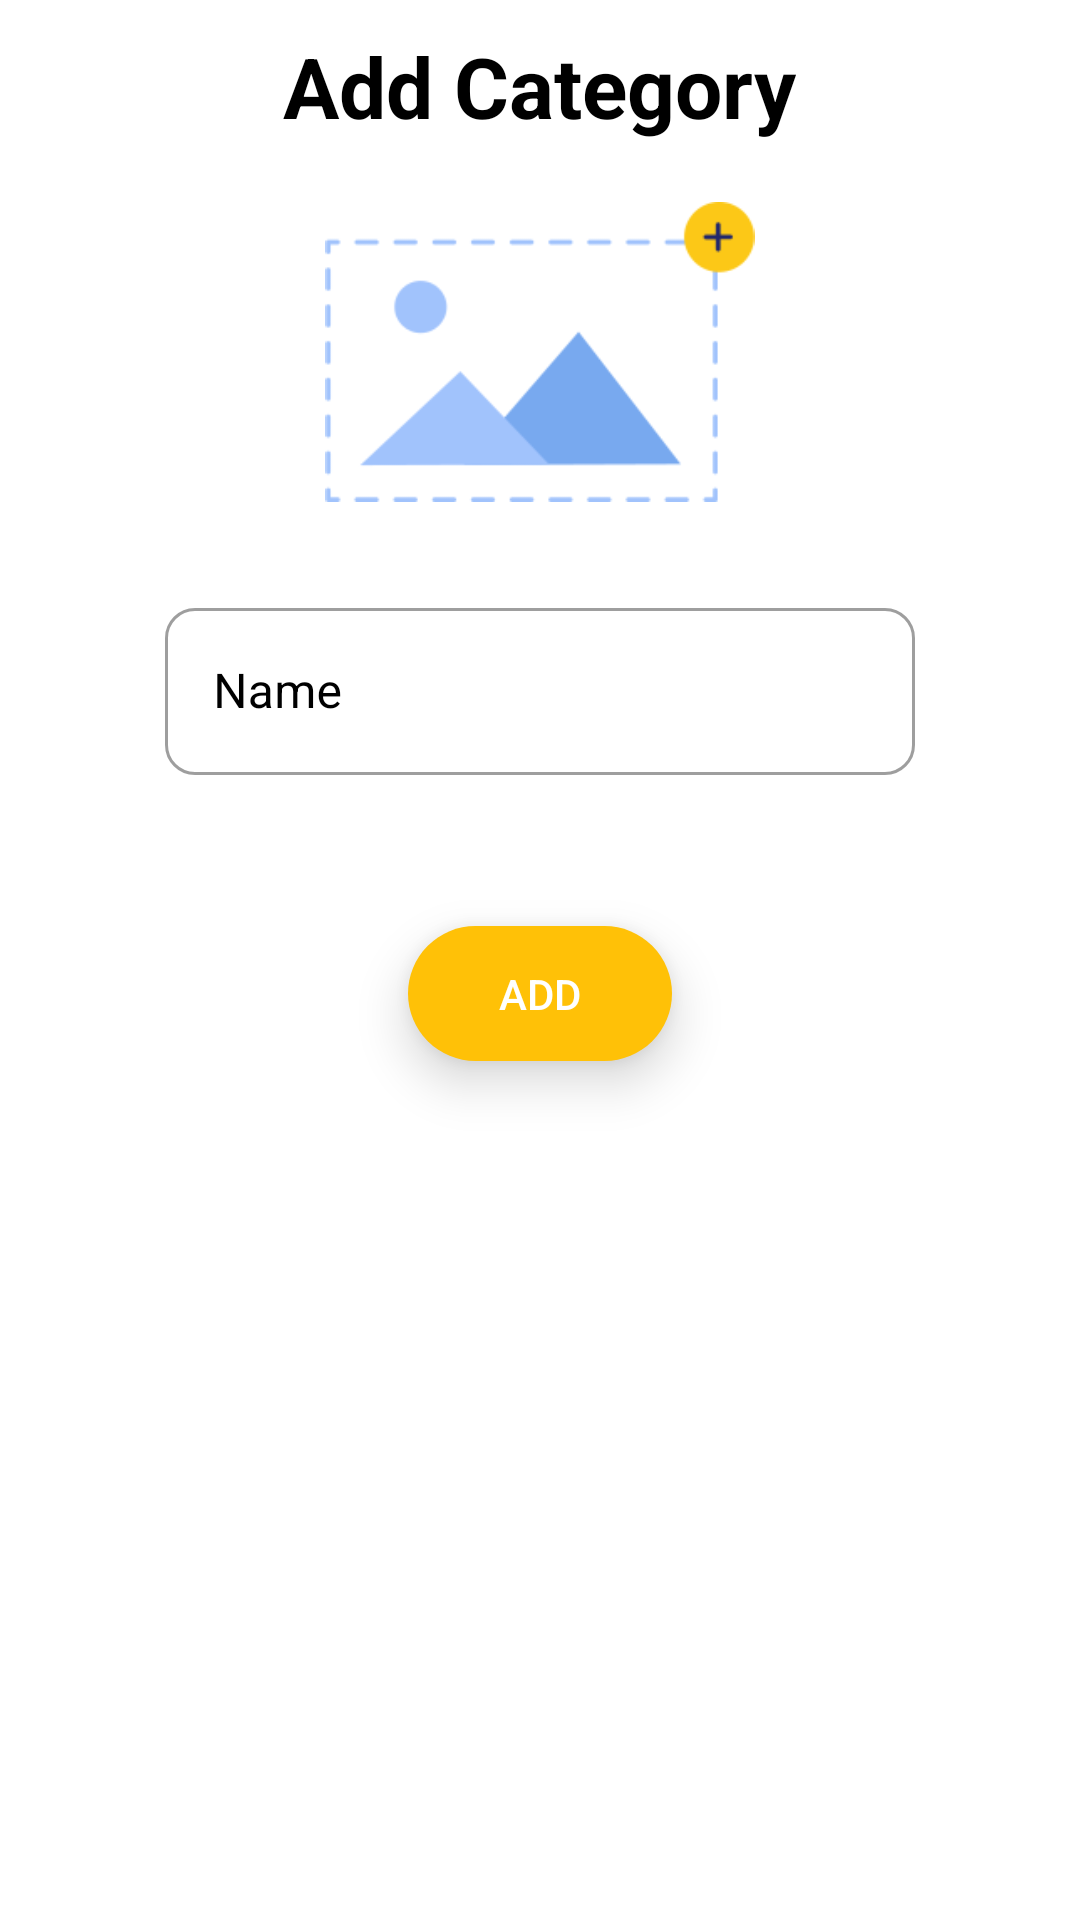

The Android layout XML behind this screen, and the referenced resources:
<!-- AndroidManifest.xml: application theme Theme.BookStore -->
<!-- res/layout/alert_dialog_add_cat.xml -->
<?xml version="1.0" encoding="utf-8"?>
<LinearLayout xmlns:android="http://schemas.android.com/apk/res/android"
    xmlns:app="http://schemas.android.com/apk/res-auto"
    android:layout_width="match_parent"
    android:layout_height="wrap_content"
    android:orientation="vertical"
    android:background="@drawable/border_bg">
    <TextView
        android:layout_width="wrap_content"
        android:layout_height="wrap_content"
        android:text="Add Category"
        android:textSize="28sp"
        android:layout_gravity="center"
        android:layout_marginTop="10dp"
        android:textColor="@color/black"
        android:textStyle="bold"/>
    
    <ImageView
        android:id="@+id/add_img_cat"
        android:layout_marginTop="20dp"
        android:layout_gravity="center"
        android:layout_width="200dp"
        android:layout_height="100dp"
        android:src="@drawable/add_image"/>


    <com.google.android.material.textfield.TextInputLayout
        app:boxCornerRadiusBottomEnd="10dp"
        app:boxCornerRadiusBottomStart="10dp"
        app:boxCornerRadiusTopEnd="10dp"
        app:boxCornerRadiusTopStart="10dp"
        android:id="@+id/edt_name_add_cat"
        android:layout_gravity="center"
        style="@style/Widget.MaterialComponents.TextInputLayout.OutlinedBox"
        android:layout_width="250dp"
        android:layout_height="wrap_content"
        android:hint="Name"
        android:textColorHint="@color/black"
        app:boxStrokeWidthFocused="1dp"
        app:errorEnabled="true"
        app:helperTextEnabled="true"
        app:helperTextTextColor="@color/black"
        android:layout_marginTop="30dp"
        >

        <com.google.android.material.textfield.TextInputEditText
            android:id="@+id/textInputNameAddCat"
            android:layout_width="match_parent"
            android:layout_height="wrap_content"
            android:inputType="text"
            android:lines="1"
            android:imeOptions="actionDone"
            android:maxLength="8"/>
    </com.google.android.material.textfield.TextInputLayout>


    <androidx.appcompat.widget.AppCompatButton
        android:elevation="10dp"
        android:stateListAnimator="@null"
        android:id="@+id/dialog_add_cat_btn"
        android:layout_width="wrap_content"
        android:layout_height="45dp"
        android:text="Add"
        android:textColor="@color/white"
        android:background="@drawable/button"
        android:layout_gravity="center"
        android:layout_marginTop="30dp"
        android:layout_marginBottom="20dp"/>
</LinearLayout>
<!-- resources referenced by this layout -->
<resources>
  <color name="black">#FF000000</color>
  <color name="white">#FFFFFFFF</color>
  <!-- drawable add_image: png bitmap (drawable, 5587 bytes) -->
  <!-- drawable button (drawable) -->
  <?xml version="1.0" encoding="utf-8"?>
  <shape xmlns:android="http://schemas.android.com/apk/res/android">
      <solid android:color="#FFC107"/>
      <corners android:radius="25dp"/>
  </shape>
  <style name="Theme.BookStore" parent="Theme.MaterialComponents.DayNight.NoActionBar">
          
          <item name="colorPrimary">@color/purple_500</item>
          <item name="colorPrimaryVariant">@color/purple_700</item>
          <item name="colorOnPrimary">@color/white</item>
          
          <item name="colorSecondary">@color/teal_200</item>
          <item name="colorSecondaryVariant">@color/teal_700</item>
          <item name="colorOnSecondary">@color/black</item>
          
          <item name="android:statusBarColor">?attr/colorPrimaryVariant</item>
          
      </style>
  <color name="purple_500">#FF6200EE</color>
  <color name="purple_700">#FF3700B3</color>
  <color name="teal_200">#FF03DAC5</color>
  <color name="teal_700">#FF018786</color>
</resources>
